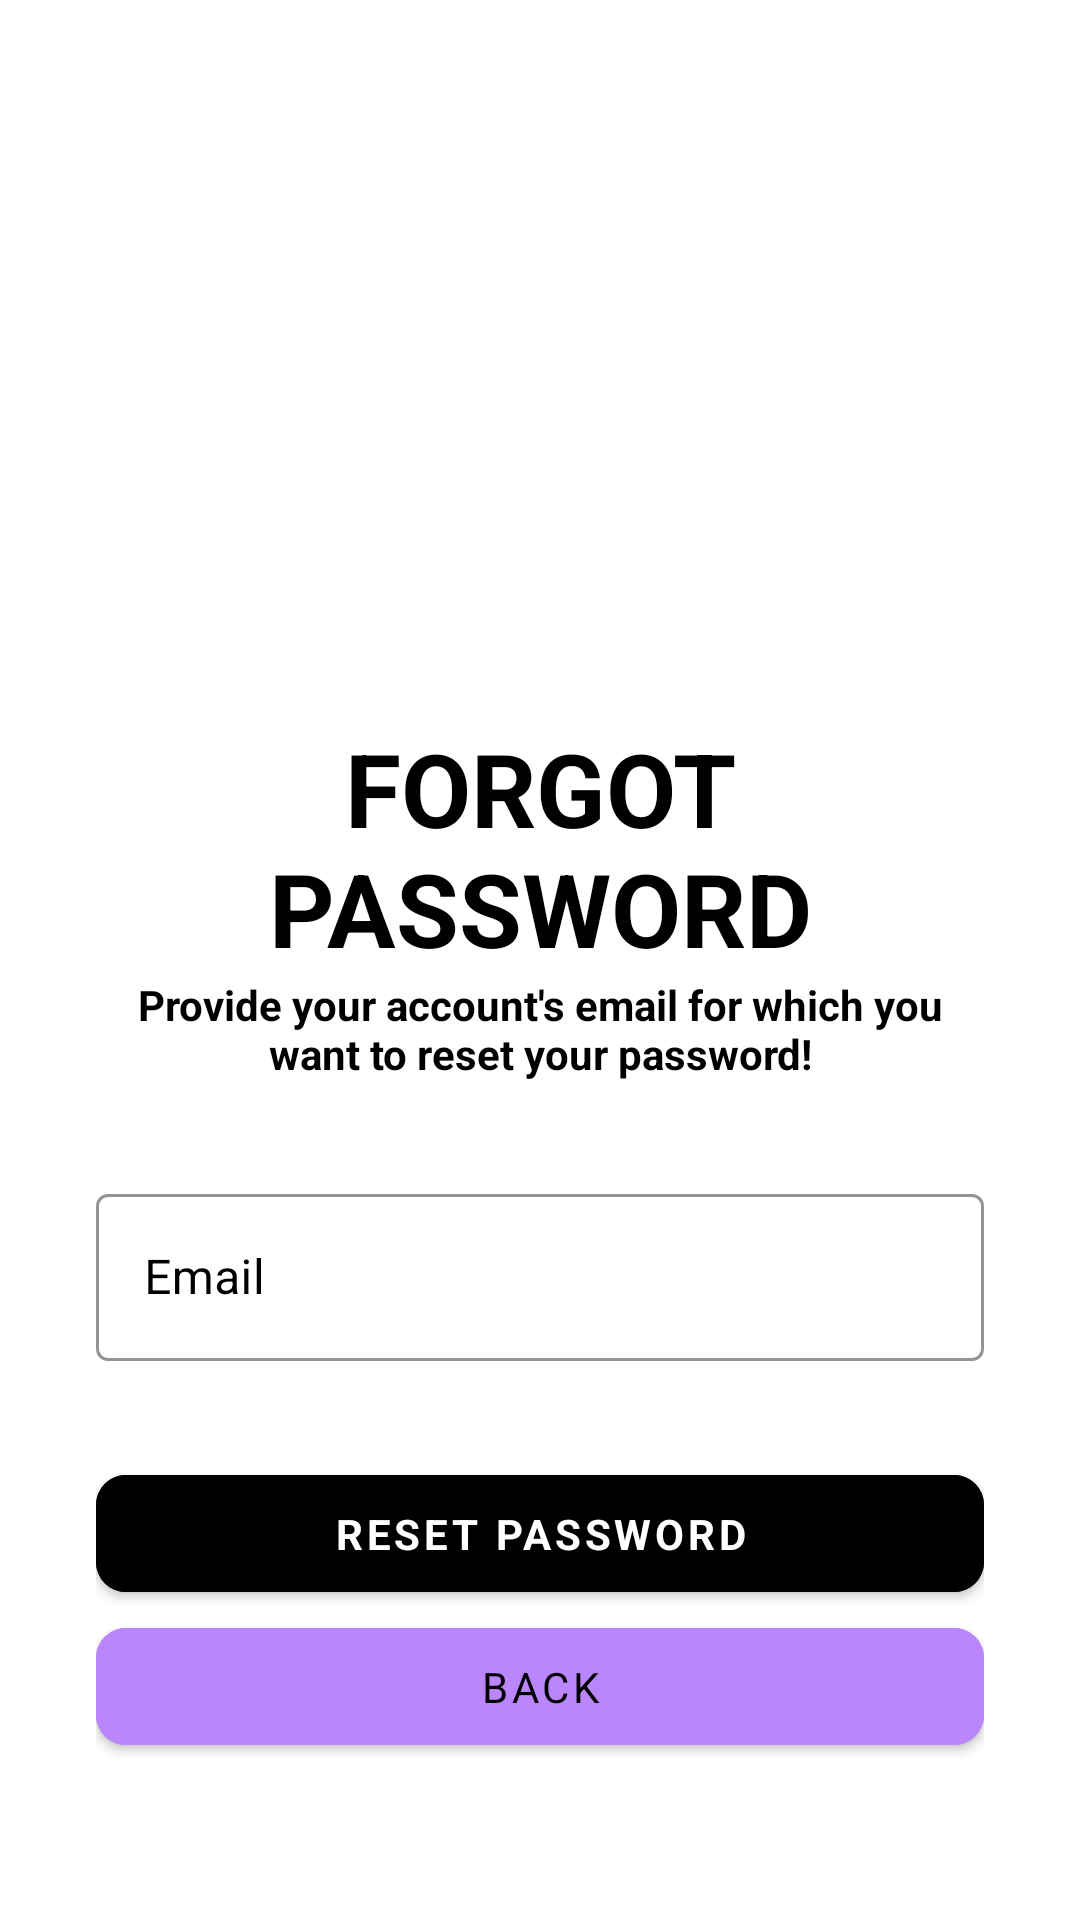

This screen was rendered from an Android layout file. Write that file and the resources it references.
<!-- AndroidManifest.xml: application theme Theme.VaccinationReminderSystem -->
<!-- res/layout/activity_forgot_password.xml -->
<?xml version="1.0" encoding="utf-8"?>
<ScrollView xmlns:android="http://schemas.android.com/apk/res/android"
    xmlns:app="http://schemas.android.com/apk/res-auto"
    xmlns:tools="http://schemas.android.com/tools"
    android:layout_width="match_parent"
    android:layout_height="match_parent"
    android:background="@drawable/back2"
    android:scrollbars="none"
    tools:context=".ForgotPasswordActivity">

    <LinearLayout
        android:layout_width="match_parent"
        android:layout_height="wrap_content"
        android:layout_marginStart="32dp"
        android:layout_marginEnd="32dp"
        android:orientation="vertical">

        <androidx.constraintlayout.widget.ConstraintLayout
            android:layout_width="match_parent"
            android:layout_height="wrap_content"
            android:layout_marginTop="32dp"/>

        <ImageView
            android:layout_width="90dp"
            android:layout_height="90dp"
            android:layout_gravity="center"
            android:layout_marginTop="100dp"
            android:src="@drawable/ic_baseline_security_24"
            app:layout_constraintBottom_toBottomOf="parent"
            app:layout_constraintEnd_toEndOf="parent"
            app:layout_constraintTop_toTopOf="parent" />

        <TextView
            android:id="@+id/textView4"
            android:layout_width="match_parent"
            android:layout_height="wrap_content"
            android:layout_marginTop="18dp"
            android:text="Forgot Password"
            android:textAlignment="center"
            android:textAllCaps="true"
            android:textColor="@color/black"
            android:textSize="34sp"
            android:textStyle="bold" />

        <TextView
            android:id="@+id/viewExpYear"
            android:layout_width="match_parent"
            android:layout_height="wrap_content"
            android:fontFamily="sans-serif"
            android:text="Provide your account's email for which you want to reset your password!"
            android:textAlignment="center"
            android:textColor="@color/black"
            android:textSize="14sp"
            android:textStyle="bold" />

        <com.google.android.material.textfield.TextInputLayout
            android:id="@+id/txtLayoutEmail"
            style="@style/Widget.MaterialComponents.TextInputLayout.OutlinedBox"
            android:layout_width="match_parent"
            android:layout_height="wrap_content"
            android:layout_marginTop="32dp"
            android:hint="Email"
            android:textColorHint="@color/black"
            app:boxStrokeColor="@color/black">

            <com.google.android.material.textfield.TextInputEditText
                android:id="@+id/edtForgotPasswordEmail"
                android:layout_width="match_parent"
                android:layout_height="wrap_content"
                android:fontFamily="sans-serif"
                android:inputType="textEmailAddress"
                android:singleLine="true"
                android:textColor="@color/black" />

        </com.google.android.material.textfield.TextInputLayout>

        <FrameLayout
            android:layout_width="match_parent"
            android:layout_height="wrap_content"
            android:layout_marginTop="32dp">

            <ProgressBar
                android:id="@+id/forgetPasswordProgressbar"
                android:layout_width="50dp"
                android:layout_height="50dp"
                android:layout_gravity="center_horizontal"
                android:visibility="invisible" />

            <com.google.android.material.button.MaterialButton
                android:id="@+id/btnReset"
                android:layout_width="match_parent"
                android:layout_height="wrap_content"
                android:backgroundTint="@color/black"
                android:fontFamily="sans-serif"
                android:paddingStart="20dp"
                android:paddingTop="10dp"
                android:paddingEnd="20dp"
                android:paddingBottom="10dp"
                android:text="Reset Password"
                android:textColor="@color/white"
                android:textStyle="bold"
                app:cornerRadius="10dp"
                app:iconGravity="textStart" />

        </FrameLayout>

        <com.google.android.material.button.MaterialButton
            android:id="@+id/btnForgotPasswordBack"
            android:layout_width="match_parent"
            android:layout_height="wrap_content"
            android:backgroundTint="@color/purple_200"
            android:fontFamily="sans-serif"
            android:paddingStart="20dp"
            android:paddingTop="10dp"
            android:paddingEnd="20dp"
            android:paddingBottom="10dp"
            android:text="Back"
            android:textColor="@color/black"
            app:cornerRadius="10dp"
            app:iconGravity="textStart"
            app:iconTint="@color/black" />


    </LinearLayout>

</ScrollView>
<!-- resources referenced by this layout -->
<resources>
  <color name="black">#FF000000</color>
  <color name="purple_200">#FFBB86FC</color>
  <color name="white">#FFFFFFFF</color>
  <style name="Theme.VaccinationReminderSystem" parent="Theme.MaterialComponents.DayNight.NoActionBar">
          
          <item name="colorPrimary">@color/purple_500</item>
          <item name="colorPrimaryVariant">@color/purple_700</item>
          <item name="colorOnPrimary">@color/white</item>
          
          <item name="colorSecondary">@color/teal_200</item>
          <item name="colorSecondaryVariant">@color/teal_700</item>
          <item name="colorOnSecondary">@color/black</item>
          
          <item name="android:statusBarColor">@color/colorPrimaryDark</item>
          
      </style>
  <color name="purple_500">#FF6200EE</color>
  <color name="purple_700">#FF3700B3</color>
  <color name="teal_200">#FF03DAC5</color>
  <color name="teal_700">#FF018786</color>
  <color name="colorPrimaryDark">#3262C4</color>
</resources>
